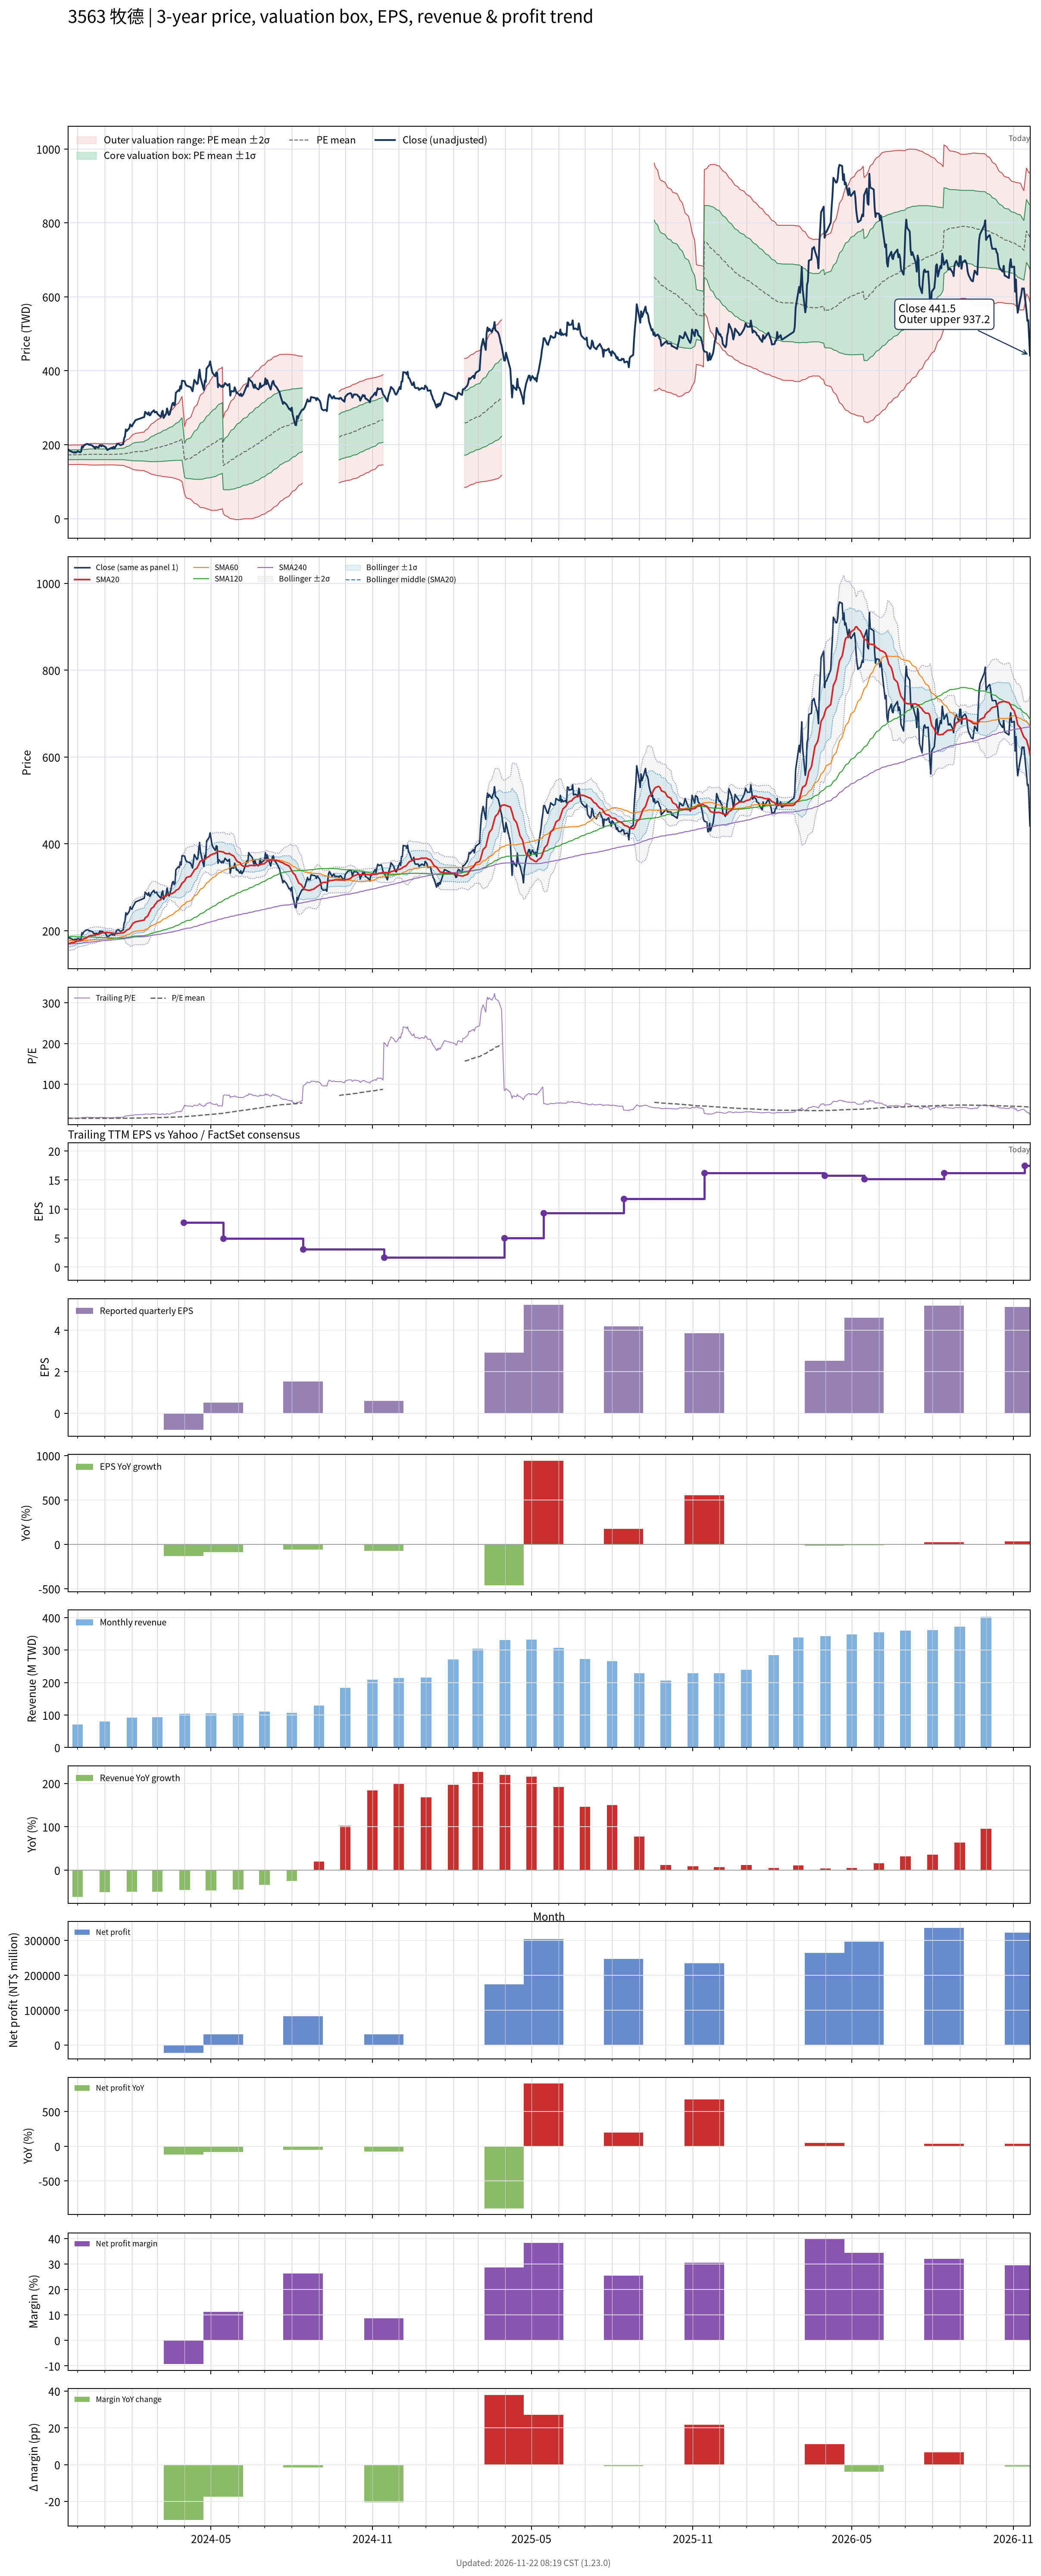

The data file committed next to this chart (first rows):
# chart-version: skill-stock-dynamic-val…
date, close, available_date, period_end, eps, ttm_eps, pe, pe_mean, pe_std, price_m2, price_m1, price_mean, price_p1, price_p2, forward_eps, forward_pe, forward_pe_mean, forward_pe_std, forward_price_m2, forward_price_m1, forward_price_mean, forward_price_p1, forward_price_p2, sma20
2023-11-20, 188.6, 2023-11-14, 2023-09-30, 2.14, 10.65, 17.72, 16.2, 1.228, 146.3, 159.4, 172.4, 185.5, 198.6, , , , , , , , , , 169.1
2023-11-21, 185.9, 2023-11-14, 2023-09-30, 2.14, 10.65, 17.46, 16.21, 1.233, 146.3, 159.4, 172.5, 185.7, 198.8, , , , , , , , , , 170.2
2023-11-22, 183.2, 2023-11-14, 2023-09-30, 2.14, 10.65, 17.21, 16.22, 1.236, 146.3, 159.5, 172.6, 185.8, 199, , , , , , , , , , 171
2023-11-23, 182.7, 2023-11-14, 2023-09-30, 2.14, 10.65, 17.16, 16.23, 1.239, 146.3, 159.5, 172.7, 185.9, 199.1, , , , , , , , , , 171.8
2023-11-24, 181.4, 2023-11-14, 2023-09-30, 2.14, 10.65, 17.04, 16.23, 1.241, 146.4, 159.6, 172.8, 186, 199.2, , , , , , , , , , 172.6
2023-11-27, 178.6, 2023-11-14, 2023-09-30, 2.14, 10.65, 16.78, 16.24, 1.242, 146.4, 159.6, 172.8, 186.1, 199.3, , , , , , , , , , 173.2
2023-11-28, 180.5, 2023-11-14, 2023-09-30, 2.14, 10.65, 16.95, 16.24, 1.244, 146.4, 159.6, 172.9, 186.1, 199.4, , , , , , , , , , 174
2023-11-29, 178.6, 2023-11-14, 2023-09-30, 2.14, 10.65, 16.78, 16.24, 1.244, 146.4, 159.6, 172.9, 186.1, 199.4, , , , , , , , , , 174.9
2023-11-30, 180, 2023-11-14, 2023-09-30, 2.14, 10.65, 16.91, 16.23, 1.237, 146.5, 159.6, 172.8, 186, 199.1, , , , , , , , , , 175.6
2023-12-01, 182.3, 2023-11-14, 2023-09-30, 2.14, 10.65, 17.12, 16.24, 1.239, 146.5, 159.7, 172.9, 186.1, 199.3, , , , , , , , , , 176.5
2023-12-04, 179.5, 2023-11-14, 2023-09-30, 2.14, 10.65, 16.87, 16.25, 1.24, 146.6, 159.8, 173, 186.2, 199.4, , , , , , , , , , 177
2023-12-05, 181.4, 2023-11-14, 2023-09-30, 2.14, 10.65, 17.04, 16.26, 1.241, 146.7, 159.9, 173.1, 186.3, 199.5, , , , , , , , , , 177.5
2023-12-06, 195.5, 2023-11-14, 2023-09-30, 2.14, 10.65, 18.36, 16.27, 1.255, 146.5, 159.9, 173.2, 186.6, 200, , , , , , , , , , 178.7
2023-12-07, 192.3, 2023-11-14, 2023-09-30, 2.14, 10.65, 18.06, 16.28, 1.26, 146.4, 159.9, 173.3, 186.7, 200.1, , , , , , , , , , 180
2023-12-08, 197.3, 2023-11-14, 2023-09-30, 2.14, 10.65, 18.53, 16.29, 1.274, 146.3, 159.8, 173.4, 186.9, 200.5, , , , , , , , , , 181.6
2023-12-11, 201.8, 2023-11-14, 2023-09-30, 2.14, 10.65, 18.96, 16.3, 1.294, 146, 159.8, 173.5, 187.3, 201.1, , , , , , , , , , 183.2
2023-12-12, 202.3, 2023-11-14, 2023-09-30, 2.14, 10.65, 19, 16.32, 1.314, 145.7, 159.7, 173.7, 187.7, 201.7, , , , , , , , , , 184.9
2023-12-13, 201.4, 2023-11-14, 2023-09-30, 2.14, 10.65, 18.92, 16.33, 1.332, 145.5, 159.6, 173.8, 188, 202.2, , , , , , , , , , 186.5
2023-12-14, 200, 2023-11-14, 2023-09-30, 2.14, 10.65, 18.79, 16.34, 1.347, 145.3, 159.6, 173.9, 188.3, 202.6, , , , , , , , , , 187.7
2023-12-15, 200, 2023-11-14, 2023-09-30, 2.14, 10.65, 18.79, 16.35, 1.36, 145.1, 159.6, 174, 188.5, 203, , , , , , , , , , 188.7
2023-12-18, 197.7, 2023-11-14, 2023-09-30, 2.14, 10.65, 18.57, 16.36, 1.372, 144.9, 159.5, 174.1, 188.8, 203.4, , , , , , , , , , 189.1
2023-12-19, 194.5, 2023-11-14, 2023-09-30, 2.14, 10.65, 18.27, 16.36, 1.378, 144.9, 159.5, 174.2, 188.9, 203.5, , , , , , , , , , 189.5
2023-12-20, 194.1, 2023-11-14, 2023-09-30, 2.14, 10.65, 18.23, 16.36, 1.378, 144.9, 159.5, 174.2, 188.9, 203.5, , , , , , , , , , 190.1
2023-12-21, 189.1, 2023-11-14, 2023-09-30, 2.14, 10.65, 17.76, 16.36, 1.374, 144.9, 159.5, 174.2, 188.8, 203.4, , , , , , , , , , 190.4
2023-12-22, 194.5, 2023-11-14, 2023-09-30, 2.14, 10.65, 18.27, 16.36, 1.374, 144.9, 159.5, 174.2, 188.8, 203.4, , , , , , , , , , 191.1
2023-12-25, 192.3, 2023-11-14, 2023-09-30, 2.14, 10.65, 18.06, 16.35, 1.355, 145.2, 159.6, 174, 188.5, 202.9, , , , , , , , , , 191.7
2023-12-26, 198.2, 2023-11-14, 2023-09-30, 2.14, 10.65, 18.62, 16.35, 1.349, 145.3, 159.7, 174, 188.4, 202.7, , , , , , , , , , 192.6
2023-12-27, 199.1, 2023-11-14, 2023-09-30, 2.14, 10.65, 18.7, 16.35, 1.352, 145.2, 159.6, 174, 188.4, 202.8, , , , , , , , , , 193.7
2023-12-28, 195.5, 2023-11-14, 2023-09-30, 2.14, 10.65, 18.36, 16.35, 1.351, 145.3, 159.6, 174, 188.4, 202.8, , , , , , , , , , 194.4
2023-12-29, 198.6, 2023-11-14, 2023-09-30, 2.14, 10.65, 18.66, 16.35, 1.355, 145.2, 159.6, 174.1, 188.5, 202.9, , , , , , , , , , 195.2
2024-01-02, 193.6, 2023-11-14, 2023-09-30, 2.14, 10.65, 18.19, 16.35, 1.356, 145.2, 159.6, 174.1, 188.5, 202.9, , , , , , , , , , 196
2024-01-03, 189.5, 2023-11-14, 2023-09-30, 2.14, 10.65, 17.81, 16.35, 1.355, 145.2, 159.6, 174.1, 188.5, 202.9, , , , , , , , , , 196.4
2024-01-04, 185.5, 2023-11-14, 2023-09-30, 2.14, 10.65, 17.42, 16.34, 1.35, 145.3, 159.6, 174, 188.4, 202.7, , , , , , , , , , 195.9
2024-01-05, 187.3, 2023-11-14, 2023-09-30, 2.14, 10.65, 17.59, 16.34, 1.338, 145.4, 159.7, 173.9, 188.1, 202.4, , , , , , , , , , 195.6
2024-01-08, 190.9, 2023-11-14, 2023-09-30, 2.14, 10.65, 17.93, 16.33, 1.334, 145.5, 159.7, 173.9, 188.1, 202.3, , , , , , , , , , 195.3
2024-01-09, 191.8, 2023-11-14, 2023-09-30, 2.14, 10.65, 18.02, 16.34, 1.339, 145.4, 159.7, 173.9, 188.2, 202.4, , , , , , , , , , 194.8
2024-01-10, 190, 2023-11-14, 2023-09-30, 2.14, 10.65, 17.85, 16.34, 1.342, 145.4, 159.7, 173.9, 188.2, 202.5, , , , , , , , , , 194.2
2024-01-11, 194.5, 2023-11-14, 2023-09-30, 2.14, 10.65, 18.27, 16.35, 1.349, 145.3, 159.7, 174, 188.4, 202.7, , , , , , , , , , 193.8
2024-01-12, 189.5, 2023-11-14, 2023-09-30, 2.14, 10.65, 17.81, 16.35, 1.352, 145.3, 159.7, 174.1, 188.5, 202.9, , , , , , , , , , 193.3
2024-01-15, 201.8, 2023-11-14, 2023-09-30, 2.14, 10.65, 18.96, 16.37, 1.372, 145, 159.6, 174.2, 188.8, 203.4, , , , , , , , , , 193.4
2024-01-16, 202.7, 2023-11-14, 2023-09-30, 2.14, 10.65, 19.04, 16.38, 1.39, 144.8, 159.6, 174.4, 189.2, 204, , , , , , , , , , 193.7
2024-01-17, 201.8, 2023-11-14, 2023-09-30, 2.14, 10.65, 18.96, 16.4, 1.41, 144.5, 159.6, 174.6, 189.6, 204.6, , , , , , , , , , 194
2024-01-18, 200, 2023-11-14, 2023-09-30, 2.14, 10.65, 18.79, 16.41, 1.425, 144.4, 159.5, 174.7, 189.9, 205, , , , , , , , , , 194.3
2024-01-19, 198.6, 2023-11-14, 2023-09-30, 2.14, 10.65, 18.66, 16.42, 1.438, 144.2, 159.5, 174.8, 190.1, 205.4, , , , , , , , , , 194.8
2024-01-22, 201.8, 2023-11-14, 2023-09-30, 2.14, 10.65, 18.96, 16.44, 1.454, 144, 159.5, 175, 190.5, 205.9, , , , , , , , , , 195.2
2024-01-23, 217.3, 2023-11-14, 2023-09-30, 2.14, 10.65, 20.41, 16.46, 1.497, 143.4, 159.3, 175.3, 191.2, 207.1, , , , , , , , , , 196.4
2024-01-24, 221.8, 2023-11-14, 2023-09-30, 2.14, 10.65, 20.84, 16.5, 1.55, 142.7, 159.2, 175.6, 192.1, 208.6, , , , , , , , , , 197.6
2024-01-25, 241.4, 2023-11-14, 2023-09-30, 2.14, 10.65, 22.67, 16.55, 1.649, 141.1, 158.7, 176.2, 193.8, 211.3, , , , , , , , , , 199.7
2024-01-26, 236.8, 2023-11-14, 2023-09-30, 2.14, 10.65, 22.25, 16.6, 1.728, 140, 158.4, 176.8, 195.2, 213.6, , , , , , , , , , 201.8
2024-01-29, 245, 2023-11-14, 2023-09-30, 2.14, 10.65, 23.01, 16.66, 1.823, 138.6, 158, 177.4, 196.8, 216.2, , , , , , , , , , 204.1
2024-01-30, 255, 2023-11-14, 2023-09-30, 2.14, 10.65, 23.95, 16.73, 1.939, 136.8, 157.5, 178.1, 198.8, 219.4, , , , , , , , , , 207.2
2024-01-31, 250.5, 2023-11-14, 2023-09-30, 2.14, 10.65, 23.53, 16.8, 2.032, 135.6, 157.2, 178.8, 200.5, 222.1, , , , , , , , , , 210.2
2024-02-01, 249.5, 2023-11-14, 2023-09-30, 2.14, 10.65, 23.44, 16.86, 2.118, 134.4, 157, 179.5, 202.1, 224.6, , , , , , , , , , 213.4
2024-02-02, 255, 2023-11-14, 2023-09-30, 2.14, 10.65, 23.95, 16.94, 2.209, 133.3, 156.8, 180.3, 203.8, 227.3, , , , , , , , , , 216.8
2024-02-05, 266.4, 2023-11-14, 2023-09-30, 2.14, 10.65, 25.02, 17.02, 2.324, 131.7, 156.4, 181.2, 205.9, 230.6, , , , , , , , , , 220.6
2024-02-15, 275, 2023-11-14, 2023-09-30, 2.14, 10.65, 25.83, 17.1, 2.454, 129.8, 156, 182.1, 208.2, 234.3, , , , , , , , , , 224.7
2024-02-16, 289.1, 2023-11-14, 2023-09-30, 2.14, 10.65, 27.16, 17.2, 2.614, 127.5, 155.3, 183.1, 211, 238.8, , , , , , , , , , 229.7
2024-02-19, 281.8, 2023-11-14, 2023-09-30, 2.14, 10.65, 26.47, 17.3, 2.74, 125.8, 155, 184.1, 213.3, 242.5, , , , , , , , , , 234
2024-02-20, 287.7, 2023-11-14, 2023-09-30, 2.14, 10.65, 27.03, 17.4, 2.874, 124, 154.6, 185.2, 215.8, 246.4, , , , , , , , , , 239
... 669 more rows
